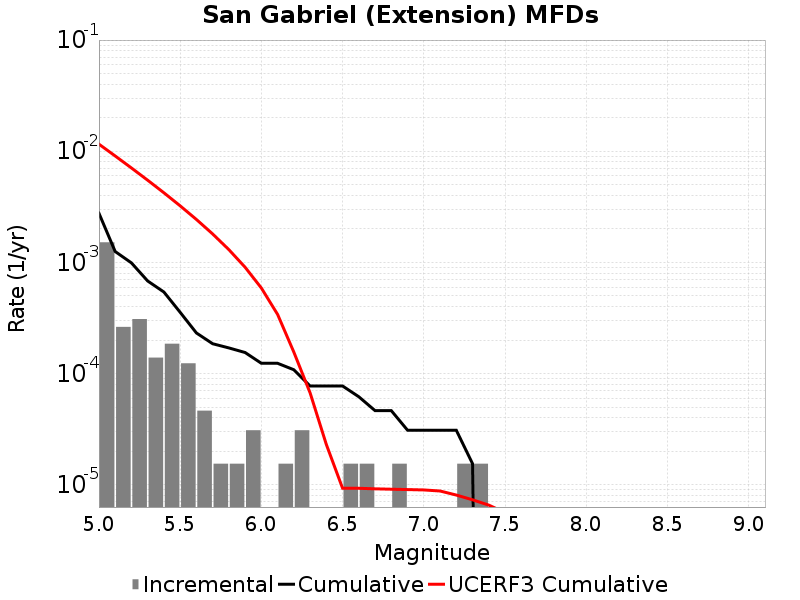

The table this chart was drawn from, first rows:
Magnitude, Incremental Rate, Cumulative Rate, UCERF3 Cumulative Rate
5.05, 0.001517, 0.002771, 0.01158
5.15, 2.6315489E-4, 0.001254, 0.009069
5.25, 3.09594E-4, 9.907008E-4, 0.007074
5.35, 1.393173E-4, 6.811068E-4, 0.005489
5.45, 1.857564E-4, 5.417895E-4, 0.00423
5.55, 1.238376E-4, 3.560331E-4, 0.00323
5.65, 4.64391E-5, 2.321955E-4, 0.002435
5.75, 1.54797E-5, 1.857564E-4, 0.001804
5.85, 1.54797E-5, 1.702767E-4, 0.001303
5.95, 3.09594E-5, 1.54797E-4, 9.046789E-4
6.05, 0.0, 1.238376E-4, 5.884159E-4
6.15, 1.54797E-5, 1.238376E-4, 3.4053592E-4
6.25, 3.09594E-5, 1.083579E-4, 1.5591504E-4
6.35, 0.0, 7.73985E-5, 6.7109446E-5
6.45, 0.0, 7.73985E-5, 2.3025932E-5
6.55, 1.54797E-5, 7.73985E-5, 9.308339E-6
6.65, 1.54797E-5, 6.19188E-5, 9.308339E-6
6.75, 0.0, 4.64391E-5, 9.205277E-6
6.85, 1.54797E-5, 4.64391E-5, 9.130813E-6
6.95, 0.0, 3.09594E-5, 9.064049E-6
7.05, 0.0, 3.09594E-5, 8.992958E-6
7.15, 0.0, 3.09594E-5, 8.798247E-6
7.25, 1.54797E-5, 3.09594E-5, 8.091766E-6
7.35, 1.54797E-5, 1.54797E-5, 7.3332494E-6
7.45, 0.0, 0.0, 6.569474E-6
7.55, 0.0, 0.0, 5.620448E-6
7.65, 0.0, 0.0, 4.7290123E-6
7.75, 0.0, 0.0, 3.5961123E-6
7.85, 0.0, 0.0, 2.2726167E-6
7.95, 0.0, 0.0, 6.483458E-7
8.05, 0.0, 0.0, 3.616481E-7
8.15, 0.0, 0.0, 2.3228783E-7
8.25, 0.0, 0.0, 1.1312758E-7
8.35, 0.0, 0.0, 0.0
8.45, 0.0, 0.0, 0.0
8.55, 0.0, 0.0, 0.0
8.65, 0.0, 0.0, 0.0
8.75, 0.0, 0.0, 0.0
8.85, 0.0, 0.0, 0.0
8.95, 0.0, 0.0, 0.0
9.05, 0.0, 0.0, 0.0
